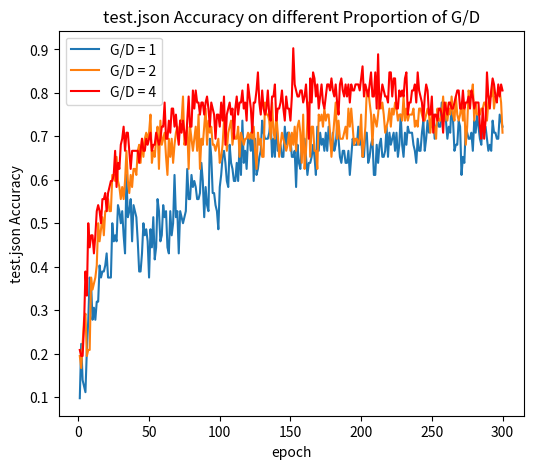

Python code for this plot:
import matplotlib.pyplot as plt
import numpy as np

idx = []
for i in range(1, 301) : idx.append(i)

D = [0.125 , 0.125 , 0.11111 , 0.06944 , 0.08333 , 0.15278 , 0.11111 , 0.09722 , 0.16667 , 0.15278 , 
0.16667 , 0.11111 , 0.125 , 0.125 , 0.15278 , 0.15278 , 0.06944 , 0.08333 , 0.11111 , 0.125 , 
0.05556 , 0.19444 , 0.31944 , 0.15278 , 0.20833 , 0.19444 , 0.18056 , 0.29167 , 0.20833 , 0.19444 , 
0.23611 , 0.19444 , 0.25 , 0.22222 , 0.19444 , 0.29167 , 0.27778 , 0.31944 , 0.23611 , 0.34722 , 
0.16667 , 0.375 , 0.31944 , 0.31944 , 0.27778 , 0.34722 , 0.26389 , 0.30556 , 0.27778 , 0.34722 , 
0.27778 , 0.31944 , 0.31944 , 0.31944 , 0.29167 , 0.38889 , 0.27778 , 0.36111 , 0.36111 , 0.40278 , 
0.30556 , 0.36111 , 0.43056 , 0.33333 , 0.34722 , 0.44444 , 0.43056 , 0.33333 , 0.33333 , 0.43056 , 
0.44444 , 0.38889 , 0.375 , 0.38889 , 0.43056 , 0.47222 , 0.47222 , 0.43056 , 0.43056 , 0.43056 , 
0.47222 , 0.44444 , 0.38889 , 0.36111 , 0.38889 , 0.40278 , 0.47222 , 0.41667 , 0.41667 , 0.41667 , 
0.41667 , 0.41667 , 0.34722 , 0.40278 , 0.33333 , 0.41667 , 0.40278 , 0.44444 , 0.44444 , 0.47222 , 
0.41667 , 0.43056 , 0.41667 , 0.41667 , 0.5 , 0.40278 , 0.44444 , 0.41667 , 0.44444 , 0.5 , 
0.43056 , 0.43056 , 0.45833 , 0.41667 , 0.56944 , 0.47222 , 0.48611 , 0.54167 , 0.45833 , 0.48611 , 
0.51389 , 0.44444 , 0.41667 , 0.44444 , 0.48611 , 0.52778 , 0.56944 , 0.48611 , 0.44444 , 0.47222 , 
0.47222 , 0.375 , 0.45833 , 0.55556 , 0.45833 , 0.48611 , 0.44444 , 0.54167 , 0.52778 , 0.51389 , 
0.44444 , 0.44444 , 0.43056 , 0.59722 , 0.55556 , 0.55556 , 0.5 , 0.48611 , 0.45833 , 0.51389 , 
0.51389 , 0.52778 , 0.38889 , 0.45833 , 0.52778 , 0.38889 , 0.47222 , 0.52778 , 0.5 , 0.51389 , 
0.40278 , 0.48611 , 0.38889 , 0.48611 , 0.51389 , 0.55556 , 0.47222 , 0.5 , 0.58333 , 0.51389 , 
0.5 , 0.44444 , 0.54167 , 0.56944 , 0.44444 , 0.51389 , 0.43056 , 0.47222 , 0.48611 , 0.44444 , 
0.54167 , 0.55556 , 0.47222 , 0.52778 , 0.48611 , 0.47222 , 0.44444 , 0.45833 , 0.45833 , 0.52778 , 
0.48611 , 0.47222 , 0.47222 , 0.43056 , 0.43056 , 0.45833 , 0.44444 , 0.55556 , 0.43056 , 0.40278 , 
0.41667 , 0.51389 , 0.44444 , 0.52778 , 0.41667 , 0.5 , 0.55556 , 0.44444 , 0.44444 , 0.52778 , 
0.5 , 0.55556 , 0.45833 , 0.59722 , 0.47222 , 0.55556 , 0.51389 , 0.5 , 0.54167 , 0.61111 , 
0.51389 , 0.5 , 0.44444 , 0.61111 , 0.47222 , 0.5 , 0.52778 , 0.58333 , 0.5 , 0.625 , 
0.5 , 0.47222 , 0.48611 , 0.54167 , 0.52778 , 0.41667 , 0.55556 , 0.51389 , 0.44444 , 0.45833 , 
0.58333 , 0.45833 , 0.54167 , 0.44444 , 0.45833 , 0.56944 , 0.55556 , 0.55556 , 0.51389 , 0.52778 , 
0.58333 , 0.40278 , 0.56944 , 0.58333 , 0.63889 , 0.44444 , 0.44444 , 0.51389 , 0.625 , 0.61111 , 
0.56944 , 0.61111 , 0.63889 , 0.5 , 0.56944 , 0.625 , 0.48611 , 0.55556 , 0.44444 , 0.58333 , 
0.55556 , 0.56944 , 0.48611 , 0.56944 , 0.55556 , 0.55556 , 0.58333 , 0.51389 , 0.56944 , 0.52778 , 
0.58333 , 0.52778 , 0.55556 , 0.54167 , 0.55556 , 0.54167 , 0.48611 , 0.61111 , 0.56944 , 0.41667 , 
0.59722 , 0.54167 , 0.51389 , 0.56944 , 0.47222 , 0.52778 , 0.5 , 0.51389 , 0.51389 , 0.54167]

A_1 = [0.13889 , 0.16667 , 0.09722 , 0.06944 , 0.11111 , 0.16667 , 0.125 , 0.125 , 0.11111 , 0.16667 , 
0.22222 , 0.19444 , 0.06944 , 0.20833 , 0.19444 , 0.19444 , 0.18056 , 0.20833 , 0.22222 , 0.20833 , 
0.18056 , 0.18056 , 0.20833 , 0.15278 , 0.19444 , 0.18056 , 0.30556 , 0.31944 , 0.18056 , 0.20833 , 
0.22222 , 0.23611 , 0.19444 , 0.23611 , 0.26389 , 0.23611 , 0.19444 , 0.19444 , 0.20833 , 0.25 , 
0.27778 , 0.16667 , 0.23611 , 0.20833 , 0.25 , 0.22222 , 0.22222 , 0.23611 , 0.19444 , 0.27778 , 
0.29167 , 0.22222 , 0.19444 , 0.26389 , 0.34722 , 0.23611 , 0.26389 , 0.29167 , 0.26389 , 0.16667 , 
0.125 , 0.18056 , 0.15278 , 0.22222 , 0.20833 , 0.22222 , 0.16667 , 0.23611 , 0.16667 , 0.11111 , 
0.11111 , 0.13889 , 0.08333 , 0.08333 , 0.18056 , 0.16667 , 0.19444 , 0.20833 , 0.15278 , 0.22222 , 
0.15278 , 0.18056 , 0.16667 , 0.19444 , 0.19444 , 0.13889 , 0.18056 , 0.19444 , 0.11111 , 0.25 , 
0.18056 , 0.16667 , 0.15278 , 0.16667 , 0.11111 , 0.19444 , 0.23611 , 0.26389 , 0.26389 , 0.16667 , 
0.25 , 0.18056 , 0.20833 , 0.18056 , 0.20833 , 0.27778 , 0.19444 , 0.18056 , 0.22222 , 0.19444 , 
0.20833 , 0.22222 , 0.15278 , 0.18056 , 0.18056 , 0.18056 , 0.11111 , 0.11111 , 0.11111 , 0.15278 , 
0.11111 , 0.09722 , 0.19444 , 0.19444 , 0.19444 , 0.19444 , 0.16667 , 0.125 , 0.09722 , 0.19444 , 
0.15278 , 0.20833 , 0.125 , 0.13889 , 0.15278 , 0.09722 , 0.06944 , 0.125 , 0.15278 , 0.13889 , 
0.13889 , 0.11111 , 0.09722 , 0.15278 , 0.11111 , 0.125 , 0.15278 , 0.11111 , 0.09722 , 0.09722 , 
0.11111 , 0.11111 , 0.11111 , 0.13889 , 0.125 , 0.08333 , 0.06944 , 0.11111 , 0.08333 , 0.15278 , 
0.16667 , 0.13889 , 0.18056 , 0.02778 , 0.11111 , 0.125 , 0.13889 , 0.23611 , 0.125 , 0.15278 , 
0.16667 , 0.13889 , 0.18056 , 0.125 , 0.09722 , 0.11111 , 0.13889 , 0.15278 , 0.125 , 0.16667 , 
0.09722 , 0.09722 , 0.08333 , 0.13889 , 0.16667 , 0.19444 , 0.19444 , 0.16667 , 0.15278 , 0.11111 , 
0.20833 , 0.13889 , 0.125 , 0.09722 , 0.125 , 0.09722 , 0.11111 , 0.125 , 0.19444 , 0.13889 , 
0.125 , 0.11111 , 0.08333 , 0.05556 , 0.11111 , 0.11111 , 0.08333 , 0.09722 , 0.13889 , 0.125 , 
0.11111 , 0.125 , 0.125 , 0.09722 , 0.11111 , 0.08333 , 0.05556 , 0.125 , 0.09722 , 0.13889 , 
0.11111 , 0.16667 , 0.13889 , 0.09722 , 0.06944 , 0.09722 , 0.05556 , 0.06944 , 0.06944 , 0.06944 , 
0.09722 , 0.08333 , 0.09722 , 0.09722 , 0.125 , 0.08333 , 0.04167 , 0.09722 , 0.15278 , 0.15278 , 
0.125 , 0.125 , 0.15278 , 0.15278 , 0.06944 , 0.11111 , 0.19444 , 0.11111 , 0.09722 , 0.08333 , 
0.09722 , 0.11111 , 0.11111 , 0.11111 , 0.11111 , 0.125 , 0.125 , 0.125 , 0.125 , 0.15278 , 
0.15278 , 0.09722 , 0.15278 , 0.09722 , 0.11111 , 0.08333 , 0.18056 , 0.16667 , 0.20833 , 0.125 , 
0.09722 , 0.16667 , 0.18056 , 0.15278 , 0.13889 , 0.15278 , 0.15278 , 0.11111 , 0.13889 , 0.11111 , 
0.13889 , 0.22222 , 0.08333 , 0.15278 , 0.09722 , 0.05556 , 0.09722 , 0.06944 , 0.08333 , 0.15278 , 
0.11111 , 0.15278 , 0.18056 , 0.20833 , 0.15278 , 0.09722 , 0.08333 , 0.06944 , 0.125 , 0.16667]

A_10 = [0.13889 , 0.11111 , 0.30556 , 0.29167 , 0.26389 , 0.26389 , 0.23611 , 0.27778 , 0.25 , 0.31944 , 
0.36111 , 0.36111 , 0.375 , 0.31944 , 0.40278 , 0.43056 , 0.33333 , 0.31944 , 0.40278 , 0.29167 , 
0.33333 , 0.29167 , 0.38889 , 0.33333 , 0.36111 , 0.375 , 0.41667 , 0.38889 , 0.375 , 0.36111 , 
0.375 , 0.375 , 0.41667 , 0.41667 , 0.36111 , 0.47222 , 0.47222 , 0.41667 , 0.47222 , 0.375 , 
0.38889 , 0.44444 , 0.34722 , 0.41667 , 0.40278 , 0.41667 , 0.40278 , 0.41667 , 0.41667 , 0.38889 , 
0.36111 , 0.375 , 0.38889 , 0.41667 , 0.31944 , 0.38889 , 0.375 , 0.38889 , 0.38889 , 0.375 , 
0.40278 , 0.38889 , 0.34722 , 0.36111 , 0.36111 , 0.41667 , 0.43056 , 0.45833 , 0.375 , 0.44444 , 
0.38889 , 0.47222 , 0.40278 , 0.41667 , 0.40278 , 0.375 , 0.375 , 0.41667 , 0.36111 , 0.375 , 
0.40278 , 0.38889 , 0.43056 , 0.41667 , 0.41667 , 0.41667 , 0.45833 , 0.44444 , 0.47222 , 0.40278 , 
0.41667 , 0.38889 , 0.41667 , 0.375 , 0.36111 , 0.44444 , 0.375 , 0.36111 , 0.41667 , 0.44444 , 
0.40278 , 0.375 , 0.40278 , 0.40278 , 0.45833 , 0.38889 , 0.44444 , 0.41667 , 0.41667 , 0.40278 , 
0.43056 , 0.38889 , 0.40278 , 0.43056 , 0.41667 , 0.44444 , 0.41667 , 0.44444 , 0.45833 , 0.44444 , 
0.43056 , 0.41667 , 0.40278 , 0.38889 , 0.38889 , 0.40278 , 0.38889 , 0.40278 , 0.41667 , 0.40278 , 
0.40278 , 0.45833 , 0.43056 , 0.40278 , 0.47222 , 0.41667 , 0.40278 , 0.43056 , 0.43056 , 0.41667 , 
0.45833 , 0.44444 , 0.52778 , 0.375 , 0.44444 , 0.43056 , 0.43056 , 0.40278 , 0.41667 , 0.38889 , 
0.40278 , 0.38889 , 0.44444 , 0.375 , 0.45833 , 0.375 , 0.375 , 0.41667 , 0.375 , 0.375 , 
0.41667 , 0.36111 , 0.48611 , 0.41667 , 0.43056 , 0.41667 , 0.38889 , 0.43056 , 0.41667 , 0.375 , 
0.375 , 0.34722 , 0.41667 , 0.38889 , 0.41667 , 0.41667 , 0.40278 , 0.41667 , 0.43056 , 0.375 , 
0.36111 , 0.41667 , 0.40278 , 0.43056 , 0.38889 , 0.36111 , 0.38889 , 0.40278 , 0.41667 , 0.40278 , 
0.375 , 0.375 , 0.38889 , 0.44444 , 0.40278 , 0.36111 , 0.38889 , 0.375 , 0.375 , 0.40278 , 
0.47222 , 0.41667 , 0.43056 , 0.43056 , 0.45833 , 0.44444 , 0.40278 , 0.41667 , 0.41667 , 0.43056 , 
0.45833 , 0.45833 , 0.44444 , 0.43056 , 0.47222 , 0.44444 , 0.43056 , 0.44444 , 0.40278 , 0.41667 , 
0.38889 , 0.375 , 0.33333 , 0.33333 , 0.34722 , 0.31944 , 0.34722 , 0.33333 , 0.31944 , 0.375 , 
0.41667 , 0.33333 , 0.375 , 0.45833 , 0.45833 , 0.45833 , 0.44444 , 0.45833 , 0.36111 , 0.40278 , 
0.40278 , 0.41667 , 0.40278 , 0.38889 , 0.375 , 0.40278 , 0.375 , 0.40278 , 0.375 , 0.40278 , 
0.38889 , 0.41667 , 0.41667 , 0.36111 , 0.40278 , 0.34722 , 0.34722 , 0.375 , 0.43056 , 0.43056 , 
0.45833 , 0.41667 , 0.41667 , 0.40278 , 0.41667 , 0.40278 , 0.41667 , 0.41667 , 0.43056 , 0.38889 , 
0.36111 , 0.36111 , 0.36111 , 0.34722 , 0.375 , 0.34722 , 0.33333 , 0.34722 , 0.34722 , 0.33333 , 
0.33333 , 0.33333 , 0.33333 , 0.34722 , 0.36111 , 0.33333 , 0.34722 , 0.375 , 0.38889 , 0.40278 , 
0.38889 , 0.375 , 0.44444 , 0.41667 , 0.41667 , 0.40278 , 0.40278 , 0.38889 , 0.36111 , 0.36111]

A_100_1 = [0.09722 , 0.22222 , 0.13889 , 0.125 , 0.11111 , 0.20833 , 0.27778 , 0.375 , 0.36111 , 0.27778 , 
0.30556 , 0.27778 , 0.31944 , 0.31944 , 0.40278 , 0.375 , 0.38889 , 0.38889 , 0.40278 , 0.43056 , 
0.375 , 0.375 , 0.375 , 0.5 , 0.45833 , 0.47222 , 0.45833 , 0.54167 , 0.52778 , 0.5 , 
0.52778 , 0.47222 , 0.43056 , 0.61111 , 0.51389 , 0.52778 , 0.55556 , 0.45833 , 0.54167 , 0.52778 , 
0.51389 , 0.45833 , 0.38889 , 0.38889 , 0.43056 , 0.5 , 0.47222 , 0.48611 , 0.45833 , 0.375 , 
0.48611 , 0.44444 , 0.51389 , 0.41667 , 0.44444 , 0.55556 , 0.52778 , 0.45833 , 0.47222 , 0.54167 , 
0.51389 , 0.52778 , 0.44444 , 0.43056 , 0.52778 , 0.47222 , 0.5 , 0.61111 , 0.51389 , 0.52778 , 
0.43056 , 0.52778 , 0.51389 , 0.5 , 0.51389 , 0.52778 , 0.625 , 0.55556 , 0.55556 , 0.61111 , 
0.58333 , 0.59722 , 0.58333 , 0.55556 , 0.55556 , 0.56944 , 0.63889 , 0.59722 , 0.51389 , 0.58333 , 
0.54167 , 0.52778 , 0.69444 , 0.65278 , 0.56944 , 0.56944 , 0.54167 , 0.52778 , 0.48611 , 0.58333 , 
0.61111 , 0.65278 , 0.66667 , 0.63889 , 0.59722 , 0.58333 , 0.68056 , 0.63889 , 0.625 , 0.59722 , 
0.59722 , 0.63889 , 0.59722 , 0.68056 , 0.61111 , 0.73611 , 0.63889 , 0.66667 , 0.625 , 0.69444 , 
0.69444 , 0.66667 , 0.73611 , 0.59722 , 0.69444 , 0.61111 , 0.625 , 0.65278 , 0.66667 , 0.73611 , 
0.70833 , 0.69444 , 0.69444 , 0.69444 , 0.70833 , 0.73611 , 0.65278 , 0.69444 , 0.65278 , 0.75 , 
0.66667 , 0.66667 , 0.68056 , 0.65278 , 0.65278 , 0.72222 , 0.68056 , 0.70833 , 0.70833 , 0.69444 , 
0.65278 , 0.65278 , 0.66667 , 0.58333 , 0.68056 , 0.63889 , 0.625 , 0.68056 , 0.69444 , 0.69444 , 
0.65278 , 0.61111 , 0.63889 , 0.63889 , 0.65278 , 0.68056 , 0.65278 , 0.61111 , 0.72222 , 0.66667 , 
0.70833 , 0.68056 , 0.69444 , 0.66667 , 0.70833 , 0.66667 , 0.72222 , 0.69444 , 0.66667 , 0.70833 , 
0.66667 , 0.68056 , 0.72222 , 0.69444 , 0.65278 , 0.63889 , 0.66667 , 0.66667 , 0.63889 , 0.63889 , 
0.66667 , 0.61111 , 0.65278 , 0.69444 , 0.68056 , 0.68056 , 0.68056 , 0.72222 , 0.68056 , 0.69444 , 
0.65278 , 0.65278 , 0.70833 , 0.70833 , 0.63889 , 0.65278 , 0.68056 , 0.69444 , 0.61111 , 0.61111 , 
0.68056 , 0.63889 , 0.68056 , 0.69444 , 0.65278 , 0.65278 , 0.66667 , 0.72222 , 0.65278 , 0.70833 , 
0.68056 , 0.69444 , 0.70833 , 0.66667 , 0.70833 , 0.65278 , 0.68056 , 0.75 , 0.68056 , 0.65278 , 
0.70833 , 0.68056 , 0.72222 , 0.70833 , 0.70833 , 0.70833 , 0.68056 , 0.66667 , 0.63889 , 0.69444 , 
0.66667 , 0.66667 , 0.70833 , 0.73611 , 0.66667 , 0.69444 , 0.73611 , 0.70833 , 0.72222 , 0.72222 , 
0.75 , 0.69444 , 0.72222 , 0.73611 , 0.72222 , 0.72222 , 0.77778 , 0.73611 , 0.75 , 0.73611 , 
0.69444 , 0.72222 , 0.70833 , 0.77778 , 0.73611 , 0.66667 , 0.68056 , 0.68056 , 0.73611 , 0.72222 , 
0.61111 , 0.65278 , 0.63889 , 0.72222 , 0.70833 , 0.69444 , 0.69444 , 0.70833 , 0.66667 , 0.73611 , 
0.70833 , 0.75 , 0.72222 , 0.69444 , 0.68056 , 0.73611 , 0.70833 , 0.72222 , 0.69444 , 0.66667 , 
0.68056 , 0.66667 , 0.73611 , 0.70833 , 0.70833 , 0.69444 , 0.69444 , 0.75 , 0.73611 , 0.72222]

A_100_2 = [0.19444 , 0.16667 , 0.22222 , 0.27778 , 0.29167 , 0.19444 , 0.20833 , 0.20833 , 0.375 , 0.34722 , 
0.36111 , 0.375 , 0.40278 , 0.5 , 0.45833 , 0.48611 , 0.51389 , 0.47222 , 0.52778 , 0.52778 , 
0.55556 , 0.52778 , 0.52778 , 0.61111 , 0.61111 , 0.59722 , 0.65278 , 0.59722 , 0.58333 , 0.55556 , 
0.58333 , 0.55556 , 0.59722 , 0.66667 , 0.59722 , 0.56944 , 0.61111 , 0.58333 , 0.625 , 0.625 , 
0.61111 , 0.66667 , 0.68056 , 0.63889 , 0.69444 , 0.65278 , 0.69444 , 0.70833 , 0.69444 , 0.70833 , 
0.75 , 0.63889 , 0.66667 , 0.65278 , 0.69444 , 0.72222 , 0.625 , 0.73611 , 0.68056 , 0.69444 , 
0.70833 , 0.65278 , 0.61111 , 0.69444 , 0.65278 , 0.69444 , 0.63889 , 0.68056 , 0.70833 , 0.72222 , 
0.69444 , 0.73611 , 0.73611 , 0.79167 , 0.68056 , 0.69444 , 0.72222 , 0.625 , 0.72222 , 0.69444 , 
0.66667 , 0.69444 , 0.72222 , 0.66667 , 0.75 , 0.625 , 0.69444 , 0.68056 , 0.72222 , 0.76389 , 
0.68056 , 0.73611 , 0.70833 , 0.72222 , 0.68056 , 0.68056 , 0.66667 , 0.68056 , 0.69444 , 0.63889 , 
0.65278 , 0.68056 , 0.73611 , 0.73611 , 0.66667 , 0.70833 , 0.72222 , 0.73611 , 0.68056 , 0.70833 , 
0.69444 , 0.69444 , 0.72222 , 0.65278 , 0.70833 , 0.69444 , 0.68056 , 0.69444 , 0.69444 , 0.70833 , 
0.69444 , 0.70833 , 0.69444 , 0.72222 , 0.66667 , 0.625 , 0.70833 , 0.68056 , 0.69444 , 0.65278 , 
0.65278 , 0.77778 , 0.75 , 0.75 , 0.73611 , 0.69444 , 0.77778 , 0.70833 , 0.69444 , 0.75 , 
0.70833 , 0.65278 , 0.68056 , 0.70833 , 0.69444 , 0.68056 , 0.66667 , 0.68056 , 0.70833 , 0.66667 , 
0.70833 , 0.68056 , 0.72222 , 0.66667 , 0.72222 , 0.73611 , 0.70833 , 0.63889 , 0.75 , 0.625 , 
0.66667 , 0.73611 , 0.77778 , 0.65278 , 0.72222 , 0.72222 , 0.66667 , 0.66667 , 0.625 , 0.75 , 
0.73611 , 0.75 , 0.72222 , 0.76389 , 0.73611 , 0.75 , 0.75 , 0.70833 , 0.65278 , 0.69444 , 
0.73611 , 0.77778 , 0.69444 , 0.73611 , 0.69444 , 0.69444 , 0.69444 , 0.70833 , 0.72222 , 0.69444 , 
0.76389 , 0.72222 , 0.76389 , 0.72222 , 0.68056 , 0.69444 , 0.69444 , 0.68056 , 0.69444 , 0.75 , 
0.65278 , 0.68056 , 0.72222 , 0.80556 , 0.80556 , 0.77778 , 0.75 , 0.68056 , 0.75 , 0.73611 , 
0.72222 , 0.75 , 0.79167 , 0.76389 , 0.77778 , 0.75 , 0.70833 , 0.72222 , 0.73611 , 0.76389 , 
0.72222 , 0.76389 , 0.75 , 0.77778 , 0.76389 , 0.73611 , 0.75 , 0.75 , 0.73611 , 0.79167 , 
0.73611 , 0.76389 , 0.73611 , 0.75 , 0.75 , 0.75 , 0.76389 , 0.72222 , 0.73611 , 0.72222 , 
0.76389 , 0.76389 , 0.75 , 0.73611 , 0.73611 , 0.75 , 0.76389 , 0.75 , 0.70833 , 0.75 , 
0.72222 , 0.72222 , 0.69444 , 0.76389 , 0.73611 , 0.73611 , 0.75 , 0.79167 , 0.73611 , 0.77778 , 
0.73611 , 0.76389 , 0.75 , 0.79167 , 0.75 , 0.73611 , 0.79167 , 0.75 , 0.73611 , 0.75 , 
0.77778 , 0.73611 , 0.76389 , 0.68056 , 0.72222 , 0.80556 , 0.79167 , 0.79167 , 0.81944 , 0.73611 , 
0.77778 , 0.75 , 0.75 , 0.75 , 0.76389 , 0.76389 , 0.77778 , 0.77778 , 0.73611 , 0.77778 , 
0.79167 , 0.79167 , 0.81944 , 0.76389 , 0.79167 , 0.79167 , 0.80556 , 0.80556 , 0.77778 , 0.70833]

A_100_4 = [0.20833 , 0.19444 , 0.19444 , 0.26389 , 0.38889 , 0.33333 , 0.5 , 0.44444 , 0.47222 , 0.47222 , 
0.43056 , 0.47222 , 0.52778 , 0.54167 , 0.52778 , 0.5 , 0.55556 , 0.55556 , 0.56944 , 0.52778 , 
0.56944 , 0.58333 , 0.59722 , 0.59722 , 0.61111 , 0.66667 , 0.58333 , 0.63889 , 0.625 , 0.68056 , 
0.69444 , 0.72222 , 0.66667 , 0.70833 , 0.70833 , 0.66667 , 0.625 , 0.66667 , 0.66667 , 0.66667 , 
0.66667 , 0.66667 , 0.63889 , 0.66667 , 0.69444 , 0.66667 , 0.66667 , 0.69444 , 0.68056 , 0.69444 , 
0.70833 , 0.66667 , 0.68056 , 0.68056 , 0.70833 , 0.69444 , 0.68056 , 0.69444 , 0.72222 , 0.72222 , 
0.77778 , 0.69444 , 0.69444 , 0.73611 , 0.70833 , 0.76389 , 0.76389 , 0.72222 , 0.75 , 0.70833 , 
0.68056 , 0.73611 , 0.70833 , 0.73611 , 0.70833 , 0.68056 , 0.73611 , 0.79167 , 0.72222 , 0.72222 , 
0.80556 , 0.76389 , 0.80556 , 0.77778 , 0.77778 , 0.75 , 0.77778 , 0.77778 , 0.75 , 0.77778 , 
0.79167 , 0.76389 , 0.72222 , 0.77778 , 0.76389 , 0.75 , 0.69444 , 0.75 , 0.75 , 0.72222 , 
0.77778 , 0.73611 , 0.79167 , 0.68056 , 0.75 , 0.76389 , 0.77778 , 0.75 , 0.76389 , 0.69444 , 
0.76389 , 0.79167 , 0.75 , 0.77778 , 0.77778 , 0.80556 , 0.76389 , 0.77778 , 0.73611 , 0.81944 , 
0.79167 , 0.76389 , 0.70833 , 0.77778 , 0.77778 , 0.80556 , 0.84722 , 0.77778 , 0.75 , 0.80556 , 
0.76389 , 0.75 , 0.76389 , 0.80556 , 0.75 , 0.73611 , 0.79167 , 0.79167 , 0.81944 , 0.73611 , 
0.76389 , 0.76389 , 0.77778 , 0.80556 , 0.76389 , 0.73611 , 0.79167 , 0.76389 , 0.76389 , 0.73611 , 
0.79167 , 0.90278 , 0.81944 , 0.80556 , 0.79167 , 0.79167 , 0.80556 , 0.80556 , 0.77778 , 0.79167 , 
0.81944 , 0.76389 , 0.69444 , 0.83333 , 0.77778 , 0.84722 , 0.83333 , 0.79167 , 0.81944 , 0.76389 , 
0.79167 , 0.81944 , 0.77778 , 0.76389 , 0.79167 , 0.81944 , 0.81944 , 0.80556 , 0.83333 , 0.80556 , 
0.79167 , 0.81944 , 0.77778 , 0.75 , 0.81944 , 0.83333 , 0.80556 , 0.79167 , 0.81944 , 0.79167 , 
0.81944 , 0.77778 , 0.81944 , 0.80556 , 0.80556 , 0.81944 , 0.81944 , 0.81944 , 0.80556 , 0.83333 , 
0.86111 , 0.79167 , 0.81944 , 0.80556 , 0.79167 , 0.81944 , 0.84722 , 0.79167 , 0.79167 , 0.84722 , 
0.76389 , 0.88889 , 0.76389 , 0.79167 , 0.81944 , 0.80556 , 0.79167 , 0.79167 , 0.77778 , 0.84722 , 
0.84722 , 0.79167 , 0.83333 , 0.83333 , 0.76389 , 0.76389 , 0.80556 , 0.79167 , 0.80556 , 0.79167 , 
0.83333 , 0.84722 , 0.75 , 0.77778 , 0.77778 , 0.80556 , 0.80556 , 0.81944 , 0.77778 , 0.84722 , 
0.80556 , 0.79167 , 0.77778 , 0.73611 , 0.79167 , 0.81944 , 0.80556 , 0.75 , 0.75 , 0.79167 , 
0.70833 , 0.75 , 0.75 , 0.73611 , 0.76389 , 0.76389 , 0.75 , 0.70833 , 0.77778 , 0.76389 , 
0.75 , 0.77778 , 0.77778 , 0.76389 , 0.76389 , 0.77778 , 0.79167 , 0.80556 , 0.80556 , 0.76389 , 
0.76389 , 0.80556 , 0.76389 , 0.77778 , 0.77778 , 0.79167 , 0.76389 , 0.80556 , 0.79167 , 0.76389 , 
0.77778 , 0.77778 , 0.77778 , 0.72222 , 0.69444 , 0.76389 , 0.69444 , 0.73611 , 0.84722 , 0.79167 , 
0.76389 , 0.80556 , 0.83333 , 0.81944 , 0.79167 , 0.77778 , 0.81944 , 0.79167 , 0.81944 , 0.80556]


if __name__ == "__main__" : 

    plt.figure(figsize=(6,5))
    plt.plot(idx, A_100_1, label = 'ms 1')    
    plt.plot(idx, A_100_2, label = 'ms 2')
    plt.plot(idx, A_100_4, label = 'ms 3', color = 'red')    
    # plt.plot(idx, fid_diff_T_s_7, label = 'ms 4', color = 'green')
    plt.legend(['G/D = 1', 'G/D = 2', 'G/D = 4'])
    plt.xlabel('epoch')    
    plt.ylabel('test.json Accuracy')
    plt.title('test.json Accuracy on different Proportion of G/D', loc='center')
    # plt.title('Optimizer = Adam', loc='right')
    plt.savefig('./curve.jpg')

    # plt.figure(figsize=(6,5))
    # # plt.plot(idx1, train_loss_wo_sheduler, label = 'no_t')    
    # # plt.plot(idx1, valid_loss_wo_sheduler, label = 'no_v')
    # plt.plot(idx1, train_loss_w_sheduler, label = 'yes_t')    
    # plt.plot(idx1, valid_loss_w_sheduler, label = 'yes_v')
    # plt.legend(['Train Loss', 'Valid Loss'])
    # plt.xlabel('Epoch')    
    # plt.ylabel('Loss')
    # plt.title('Transformer Loss Curve', loc='center')
    # # plt.title('Optimizer = Adam', loc='right')
    # plt.savefig('./curve.jpg')